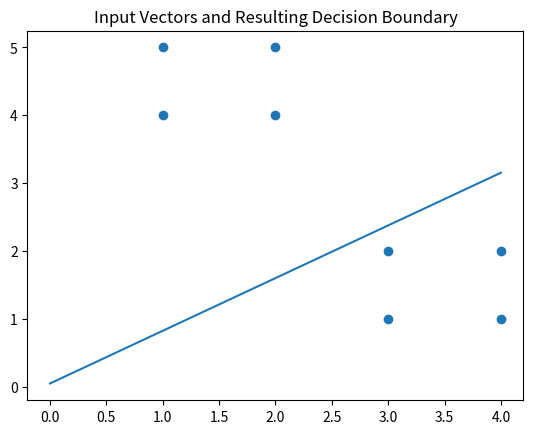

Write the Python code that produced this figure.
#### Percpetron Learning Rule ####
# %%
import numpy as np
import matplotlib.pyplot as plt

### E6: Design a Perceptron Network
inputs = np.array([
    [1,4],
    [1,5],
    [2,4],
    [2,5],
    [3,1],
    [3,2],
    [4,1],
    [4,2]
])
targets = np.array([-1, -1, -1, -1, 1, 1, 1, 1])

# i

# Creating Class
class Perceptron():
    def __init__(self, inputs, targets):
        # initiallizing inputs and targets
        self.inputs = inputs
        self.targets = targets
        # initiallizing weights and bias
        self.weights = np.random.rand(1, self.inputs.shape[1]+1)
    
    def train(self, epochs):
        """
        training perceptron model using perceptron rule
        """
        for epoch in range(epochs):
            for i, input in enumerate(self.inputs):
                # Calculating network output
                output = self.forward_pass(input)
                
                # Calculating error
                error = self.targets[i] - output
                
                # Weight updates
                self.weights[:, :-1] += error * input
                
                # Bias updates
                self.weights[:, -1] += error #.reshape(2,)

        return self
    
    def activation_function(self, array):
        
        for i, element in enumerate(array):
            if element > 0:
                array[i] = 1
            else:
                array[i] = -1
        
        return array
    
    def forward_pass(self, input):
        
        weight_output = np.dot(self.weights[:, :-1], input.T)
        weight_output += self.weights[:, -1]
                
        output = self.activation_function(weight_output)
        
        return output

# %%
# Training network
perceptron = Perceptron(inputs, targets)
perceptron.train(100)
print(perceptron.weights)

# iii
# Plotting input points and network
# Plotting points
plt.scatter(inputs[:, 0], inputs[:, 1])
# Plotting decision boundary
xs = list(range(0, 5))
ys = []
for x1 in xs:
    point = ( (perceptron.weights[0,0] * x1) + perceptron.weights[0,-1] ) / (-1*perceptron.weights[0,1])
    ys.append(point)
plt.plot(xs, ys)
plt.title("Input Vectors and Resulting Decision Boundary")
plt.show()